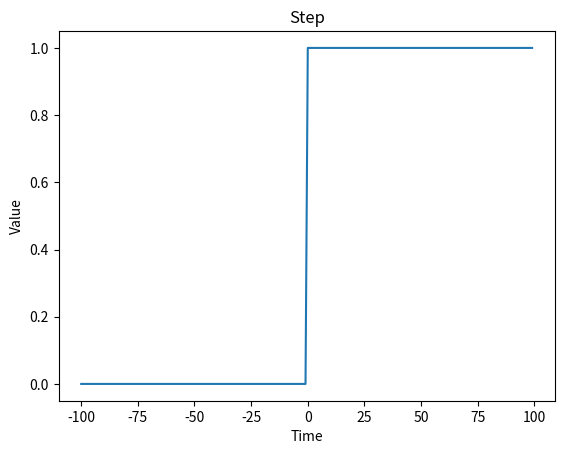

Recreate this plot in Python.
import matplotlib.pyplot as plt

datx=[]
daty=[]
N=100
for i in range(-N,N):
	datx.append(i)
	if ( i>=0):
		daty.append(1)
	else :
		daty.append(0)

plt.plot(datx,daty)
plt.ylabel('Value')
plt.xlabel('Time')
plt.title('Step')
plt.show()
